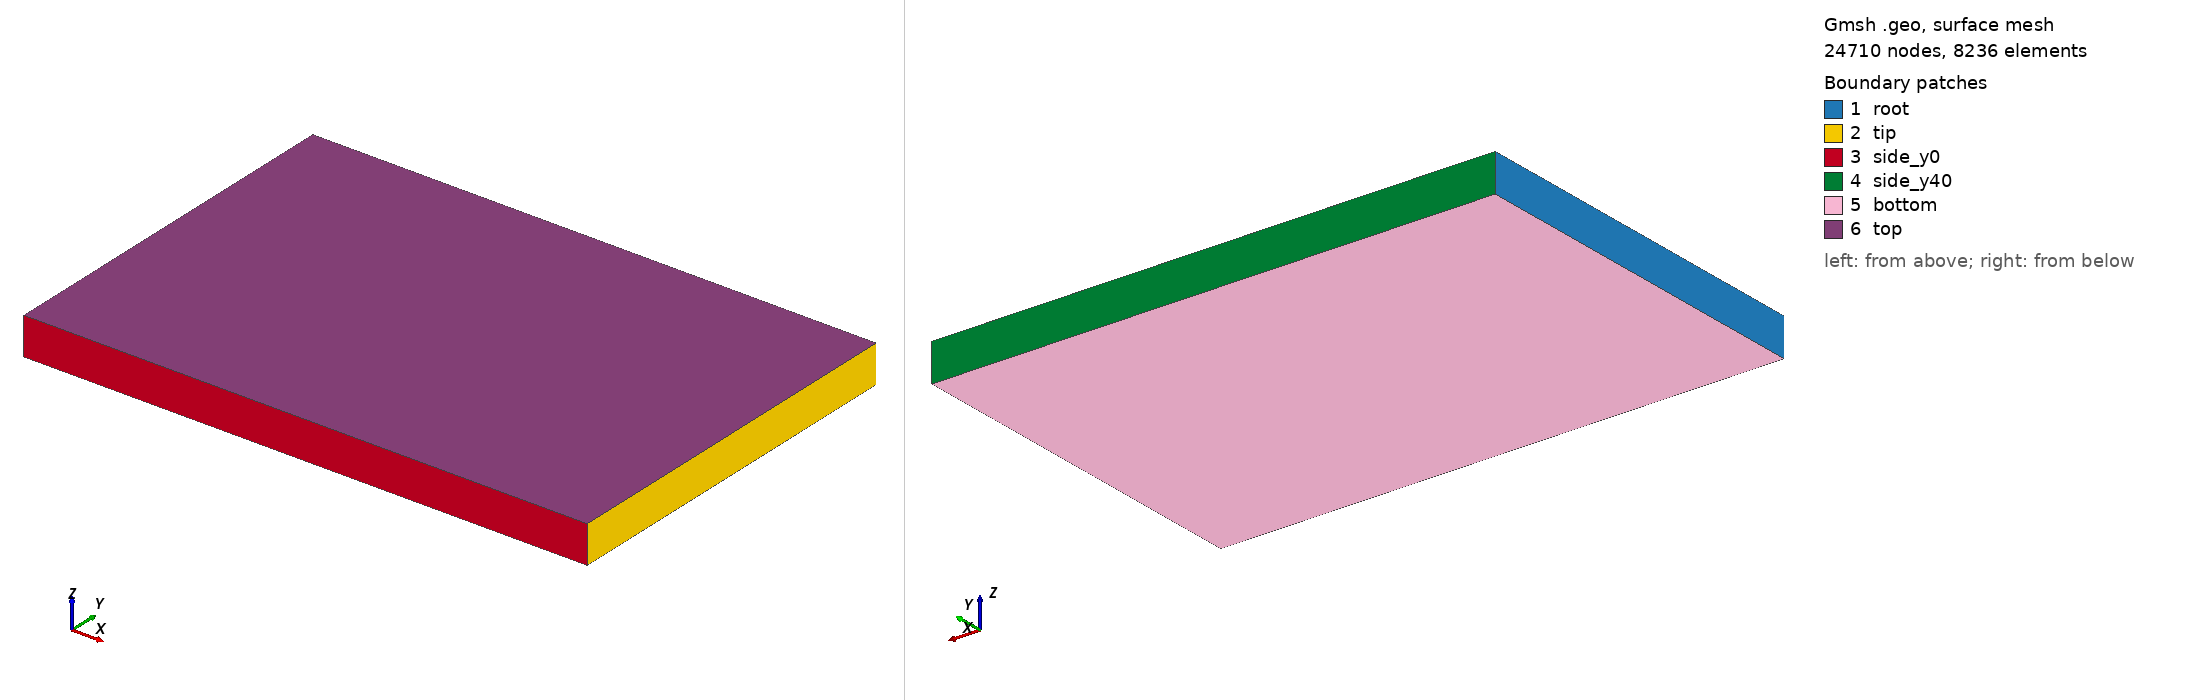

Gmsh geometry script, surface-meshed: 24710 nodes, 8236 surface elements. Boundary patches (legend numbers): 1 root, 2 tip, 3 side_y0, 4 side_y40, 5 bottom, 6 top. Left view from above one corner, right view from below the opposite corner. Legend entries are the model's physical surfaces. The drawing asked Gmsh for element sizes between 1% and 20% of the model's largest extent; the script's own settings can give other sizes.

=== case.geo (drawn) ===
// Project 01 - Aerospace Mounting Bracket
// Structured hex convergence case: nx=75 ny=50 nz=5
// Scoped to verification plate ONLY - see chat log.

SetFactory("OpenCASCADE");
L = 60.0; B = 40.0; H = 4.0;
Box(1) = {0, 0, 0, L, B, H};

eps = 0.001;

xline1() = Curve In BoundingBox{-eps,-eps,-eps, L+eps,eps,eps};
xline2() = Curve In BoundingBox{-eps,-eps,H-eps, L+eps,eps,H+eps};
xline3() = Curve In BoundingBox{-eps,B-eps,-eps, L+eps,B+eps,eps};
xline4() = Curve In BoundingBox{-eps,B-eps,H-eps, L+eps,B+eps,H+eps};

yline1() = Curve In BoundingBox{-eps,-eps,-eps, eps,B+eps,eps};
yline2() = Curve In BoundingBox{-eps,-eps,H-eps, eps,B+eps,H+eps};
yline3() = Curve In BoundingBox{L-eps,-eps,-eps, L+eps,B+eps,eps};
yline4() = Curve In BoundingBox{L-eps,-eps,H-eps, L+eps,B+eps,H+eps};

zline1() = Curve In BoundingBox{-eps,-eps,-eps, eps,eps,H+eps};
zline2() = Curve In BoundingBox{-eps,B-eps,-eps, eps,B+eps,H+eps};
zline3() = Curve In BoundingBox{L-eps,-eps,-eps, L+eps,eps,H+eps};
zline4() = Curve In BoundingBox{L-eps,B-eps,-eps, L+eps,B+eps,H+eps};

Transfinite Curve {xline1(), xline2(), xline3(), xline4()} = 75;
Transfinite Curve {yline1(), yline2(), yline3(), yline4()} = 50;
Transfinite Curve {zline1(), zline2(), zline3(), zline4()} = 5;

all_surfaces() = Surface In BoundingBox{-eps,-eps,-eps, L+eps,B+eps,H+eps};
Transfinite Surface {all_surfaces()};
Recombine Surface {all_surfaces()};
Transfinite Volume {1};

root_surf()      = Surface In BoundingBox{-eps,-eps,-eps, eps,B+eps,H+eps};
tip_surf()       = Surface In BoundingBox{L-eps,-eps,-eps, L+eps,B+eps,H+eps};
bottom_surf()    = Surface In BoundingBox{-eps,-eps,-eps, L+eps,B+eps,eps};
top_surf()       = Surface In BoundingBox{-eps,-eps,H-eps, L+eps,B+eps,H+eps};
side_y0_surf()   = Surface In BoundingBox{-eps,-eps,-eps, L+eps,eps,H+eps};
side_y40_surf()  = Surface In BoundingBox{-eps,B-eps,-eps, L+eps,B+eps,H+eps};

Physical Surface("root", 101)     = root_surf();
Physical Surface("tip", 102)      = tip_surf();
Physical Surface("bottom", 103)   = bottom_surf();
Physical Surface("top", 104)      = top_surf();
Physical Surface("side_y0", 105)  = side_y0_surf();
Physical Surface("side_y40", 106) = side_y40_surf();
Physical Volume("plate", 201)     = {1};

Mesh.ElementOrder = 2;
Mesh.SecondOrderIncomplete = 1;
Mesh.SecondOrderLinear = 1;

Mesh 3;
